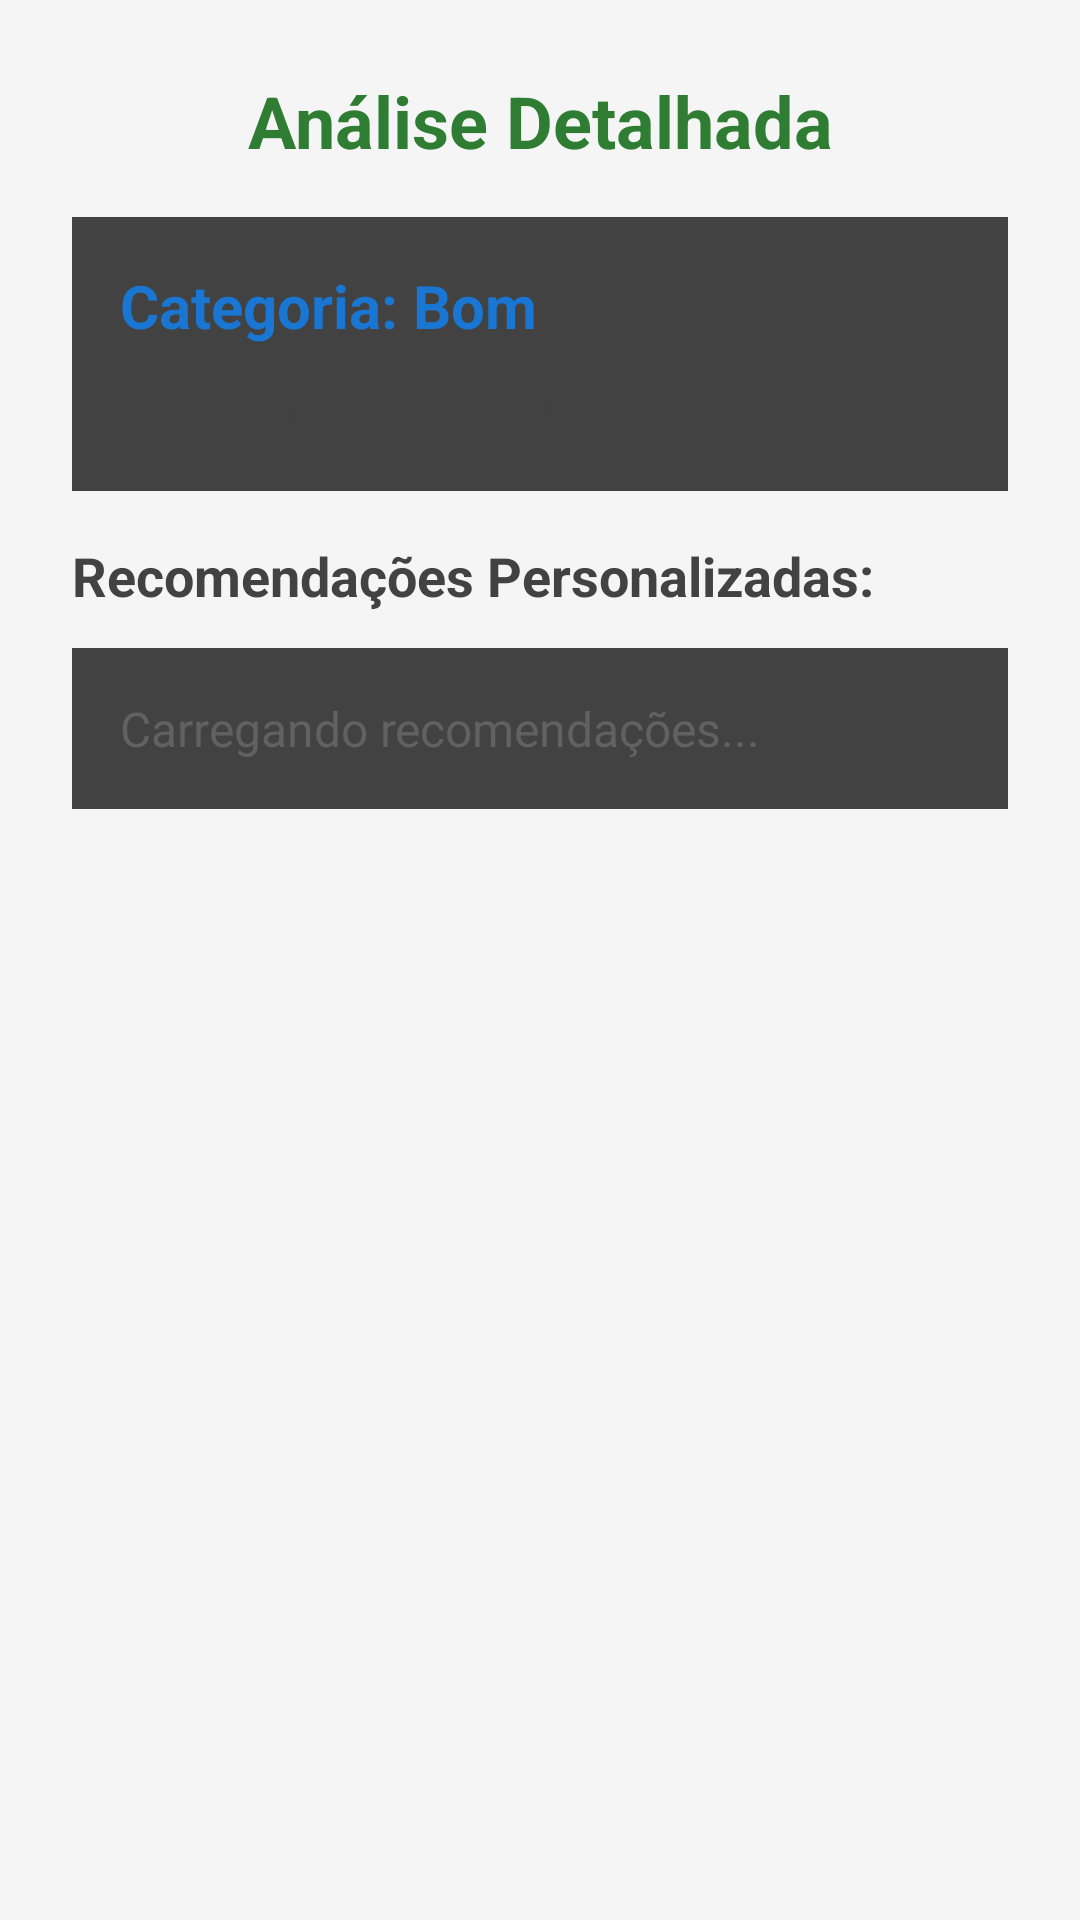

Write the Android layout XML for this screen, with the resource values it uses.
<!-- AndroidManifest.xml: application theme Theme.AP2 -->
<!-- res/layout/fragment_result.xml -->
<?xml version="1.0" encoding="utf-8"?>
<ScrollView xmlns:android="http://schemas.android.com/apk/res/android"
    android:layout_width="match_parent"
    android:layout_height="match_parent"
    android:fillViewport="true"
    android:background="#F5F5F5">

    <LinearLayout
        android:layout_width="match_parent"
        android:layout_height="wrap_content"
        android:orientation="vertical"
        android:padding="24dp">

        <TextView
            android:id="@+id/tvFragmentTitle"
            android:layout_width="match_parent"
            android:layout_height="wrap_content"
            android:text="Análise Detalhada"
            android:textSize="24sp"
            android:textStyle="bold"
            android:textColor="#2E7D32"
            android:layout_marginBottom="16dp"
            android:gravity="center"/>

        <androidx.cardview.widget.CardView
            android:layout_width="match_parent"
            android:layout_height="wrap_content"
            android:layout_marginBottom="16dp"
            android:elevation="4dp">

            <LinearLayout
                android:layout_width="match_parent"
                android:layout_height="wrap_content"
                android:orientation="vertical"
                android:padding="16dp">

                <TextView
                    android:id="@+id/tvCategory"
                    android:layout_width="match_parent"
                    android:layout_height="wrap_content"
                    android:text="Categoria: Bom"
                    android:textSize="20sp"
                    android:textStyle="bold"
                    android:textColor="#1976D2"
                    android:layout_marginBottom="8dp"/>

                <TextView
                    android:id="@+id/tvScore"
                    android:layout_width="match_parent"
                    android:layout_height="wrap_content"
                    android:text="Pontuação: 75/100"
                    android:textSize="18sp"
                    android:textColor="#424242"/>

            </LinearLayout>

        </androidx.cardview.widget.CardView>

        <TextView
            android:layout_width="match_parent"
            android:layout_height="wrap_content"
            android:text="Recomendações Personalizadas:"
            android:textSize="18sp"
            android:textStyle="bold"
            android:textColor="#424242"
            android:layout_marginBottom="12dp"/>

        <androidx.cardview.widget.CardView
            android:layout_width="match_parent"
            android:layout_height="wrap_content"
            android:elevation="4dp">

            <TextView
                android:id="@+id/tvRecommendations"
                android:layout_width="match_parent"
                android:layout_height="wrap_content"
                android:padding="16dp"
                android:text="Carregando recomendações..."
                android:textSize="16sp"
                android:lineSpacingExtra="4dp"
                android:textColor="#616161"/>

        </androidx.cardview.widget.CardView>

    </LinearLayout>

</ScrollView>
<!-- resources referenced by this layout -->
<resources>

</resources>
